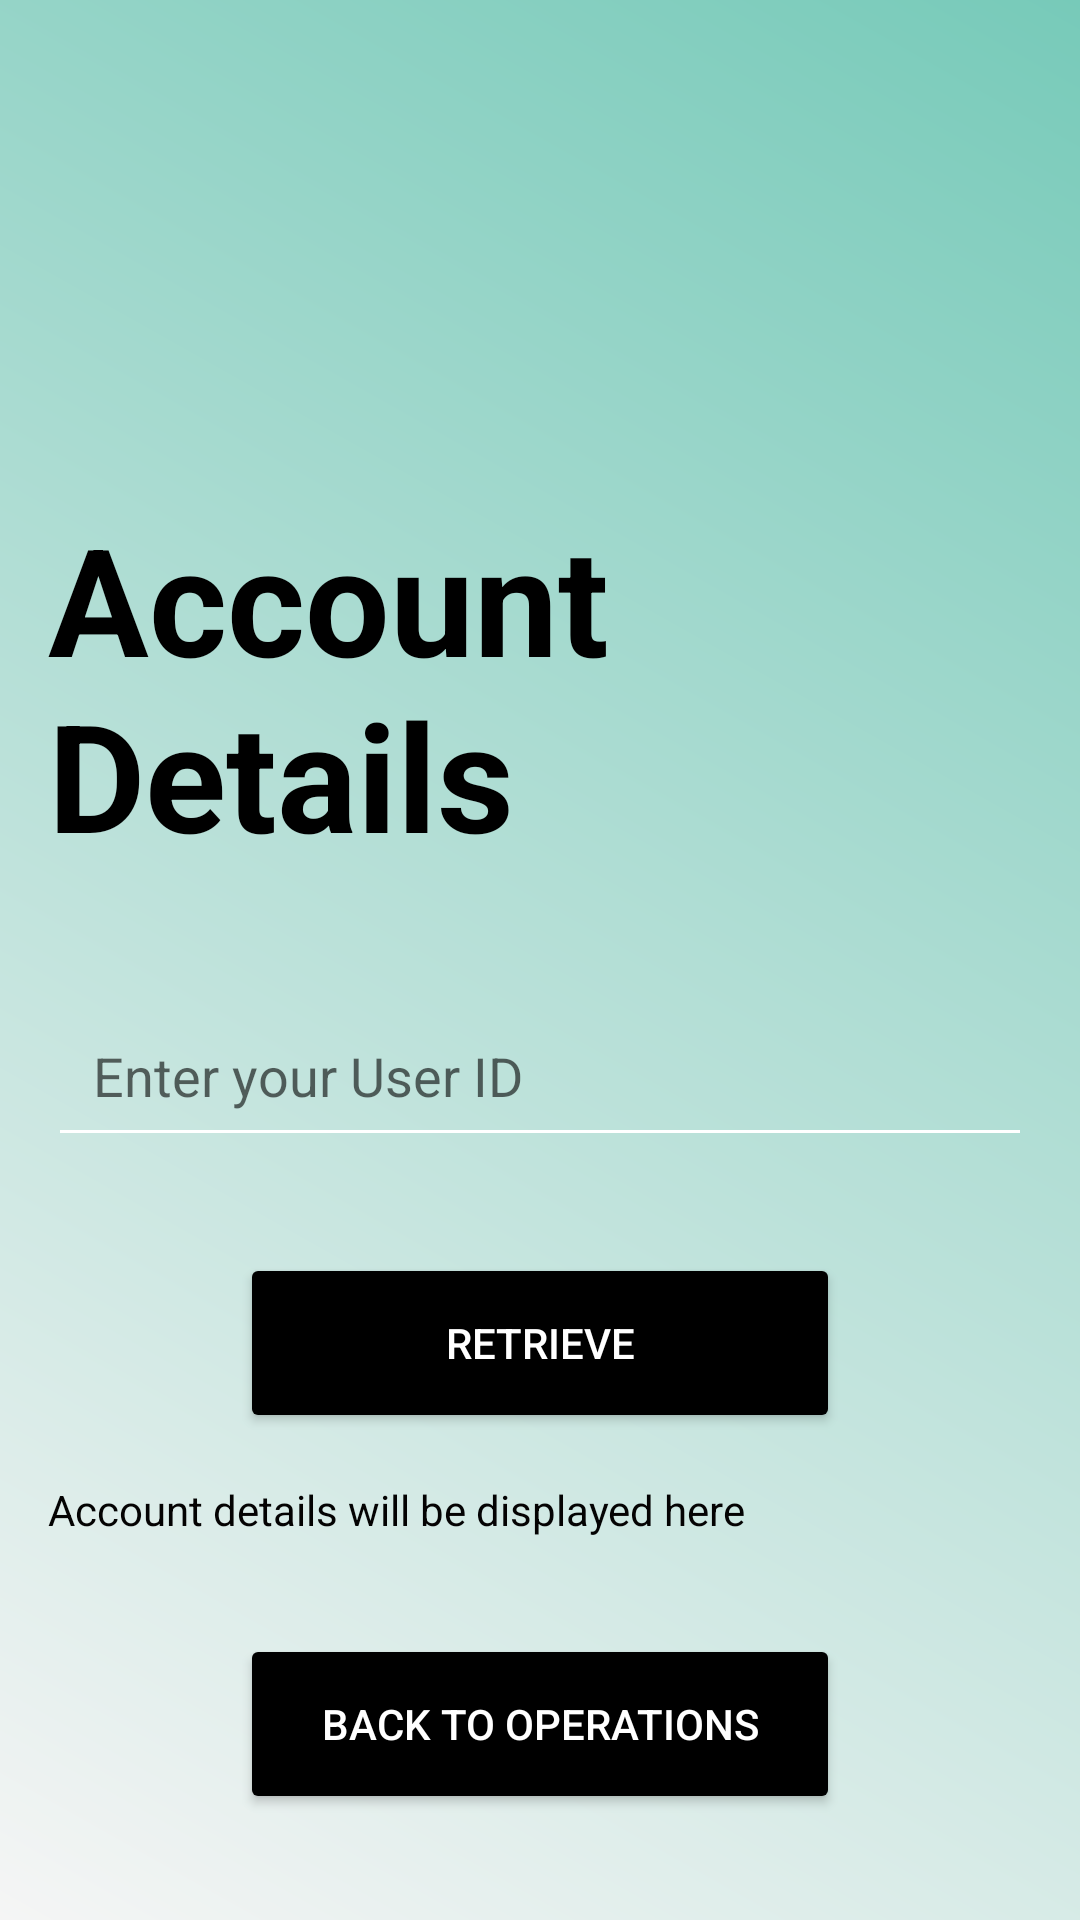

The Android layout XML behind this screen, and the referenced resources:
<!-- AndroidManifest.xml: application theme Theme.BankApp -->
<!-- res/layout/activity_retrieve_user_by_id.xml -->
<?xml version="1.0" encoding="utf-8"?>
<RelativeLayout
    xmlns:android="http://schemas.android.com/apk/res/android"
    android:layout_width="match_parent"
    android:layout_height="match_parent"
    android:background="@drawable/gradient_background"
    android:padding="16dp">

    
    <TextView
        android:id="@+id/retrieve_user_title"
        android:layout_width="wrap_content"
        android:layout_height="wrap_content"
        android:text="Account Details"
        android:textSize="50sp"
        android:textColor="@color/black"
        android:layout_centerHorizontal="true"
        android:layout_marginTop="150dp"
        android:textStyle="bold"
        android:fontFamily="sans-serif" />

    <EditText
        android:id="@+id/user_id_edit_text"
        android:layout_width="match_parent"
        android:layout_height="wrap_content"
        android:hint="Enter your User ID"
        android:inputType="number"
        android:layout_below="@id/retrieve_user_title"
        android:layout_marginTop="40dp"
        android:backgroundTint="@color/white"
        android:padding="15dp"
        android:textColor="@color/primaryTextColor" />

    <Button
        android:id="@+id/retrieve_button"
        android:layout_width="200dp"
        android:layout_height="60dp"
        android:text="Retrieve"
        android:backgroundTint="@color/buttonColor"
        android:textColor="@color/buttonTextColor"
        android:layout_below="@id/user_id_edit_text"
        android:layout_centerHorizontal="true"
        android:layout_marginTop="32dp"
        android:padding="12dp" />

    <TextView
        android:id="@+id/user_details_text_view"
        android:layout_width="match_parent"
        android:layout_height="wrap_content"
        android:text="Account details will be displayed here"
        android:paddingTop="16dp"
        android:layout_below="@id/retrieve_button"
        android:textColor="@color/primaryTextColor" />

    <Button
        android:id="@+id/back_button"
        android:layout_width="200dp"
        android:layout_height="60dp"
        android:text="Back to Operations"
        android:backgroundTint="@color/buttonColor"
        android:textColor="@color/buttonTextColor"
        android:layout_below="@id/user_details_text_view"
        android:layout_centerHorizontal="true"
        android:layout_marginTop="32dp"
        android:padding="12dp" />

</RelativeLayout>
<!-- resources referenced by this layout -->
<resources>
  <color name="black">#FF000000</color>
  <color name="buttonColor">#000000</color>
  <color name="buttonTextColor">#FFFFFF</color>
  <color name="primaryTextColor">#040303</color>
  <color name="white">#FFFFFFFF</color>
  <!-- drawable gradient_background (drawable) -->
  <?xml version="1.0" encoding="utf-8"?>
  <layer-list xmlns:android="http://schemas.android.com/apk/res/android">
      <item>
          <shape>
              <gradient
                  android:angle="45"
                  android:startColor="@color/background_color"
                  android:endColor="@color/teal_200"
                  android:type="linear" />
          </shape>
      </item>
  </layer-list>
  <style name="Theme.BankApp" parent="Theme.MaterialComponents.DayNight.NoActionBar">
          
          <item name="colorPrimary">@color/colorPrimary</item>
          <item name="colorPrimaryVariant">@color/colorPrimaryDark</item>
          <item name="colorAccent">@color/colorAccent</item>
      </style>
  <color name="background_color">#F5F5F5</color>
  <color name="teal_200">#77CAB9</color>
  <color name="colorPrimary">#FFFFFF</color>
  <color name="colorPrimaryDark">#3700B3</color>
  <color name="colorAccent">#86DDE8</color>
</resources>
